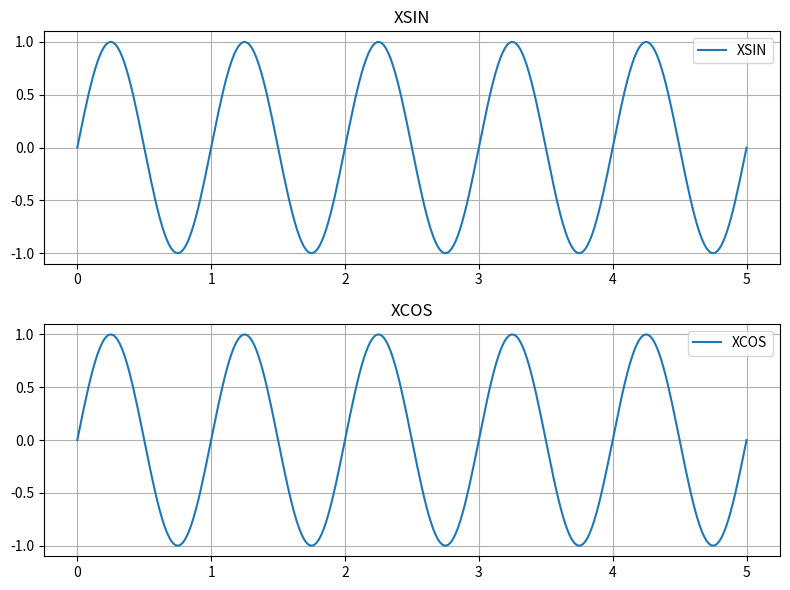

Reproduce this figure in Python.
import numpy as np
import matplotlib.pyplot as plt

t = np.linspace(0,5, 300)

xsin = np.sin(2*np.pi*t)
xcos = np.cos(2*np.pi*t + 3 * np.pi / 2)

fig, axs = plt.subplots(2, 1, figsize=(8, 6), sharex=False)

axs[0].plot(t, xsin, label="XSIN")
axs[0].set_title("XSIN")
axs[0].legend()
axs[0].grid(True)

axs[1].plot(t, xcos, label="XCOS")
axs[1].set_title("XCOS")
axs[1].legend()
axs[1].grid(True)

plt.tight_layout()
plt.show()